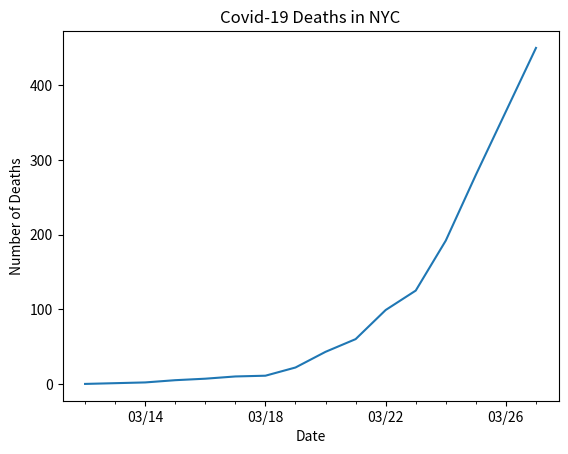

This chart was generated by the following Python code:
# line graph of total deaths in NYC

import datetime
import matplotlib.pyplot as plt
import matplotlib.dates as mdates
import matplotlib.ticker as ticker
from matplotlib.dates import MO, TU, WE, TH, FR, SA, SU

dates = ['3/12/2020', '3/13/2020', '3/14/2020', '3/15/2020', '3/16/2020', '3/17/2020', '3/18/2020', '3/19/2020', '3/20/2020', '3/21/2020', '3/22/2020', '3/23/2020', '3/24/2020', '3/25/2020', '3/26/2020', '3/27/2020']

# format dates
x_values = [datetime.datetime.strptime(d, "%m/%d/%Y").date() for d in dates]
ax = plt.gca()
formatter = mdates.DateFormatter("%m/%d")
ax.xaxis.set_major_formatter(formatter)

# create x-axis
# major tick = every 3 days
ax.xaxis.set_major_locator(mdates.WeekdayLocator(byweekday=(MO, TU, WE, TH, FR, SA, SU), interval=4))
# minor tick = daily
ax.xaxis.set_minor_locator(mdates.WeekdayLocator(byweekday=(MO, TU, WE, TH, FR, SA, SU)))

# format y-axis
ax.get_yaxis().set_major_formatter(ticker.FuncFormatter(lambda x, pos: format(int(x), ',')))

# new deaths by day
total_deaths = [0, 1, 2, 5, 7, 10, 11, 22, 43, 60, 99, 125, 192, 280, 365, 450]

# text labels
plt.title('Covid-19 Deaths in NYC')
plt.xlabel('Date')
plt.ylabel('Number of Deaths')

# create the graph
plt.plot(x_values, total_deaths)

plt.show()